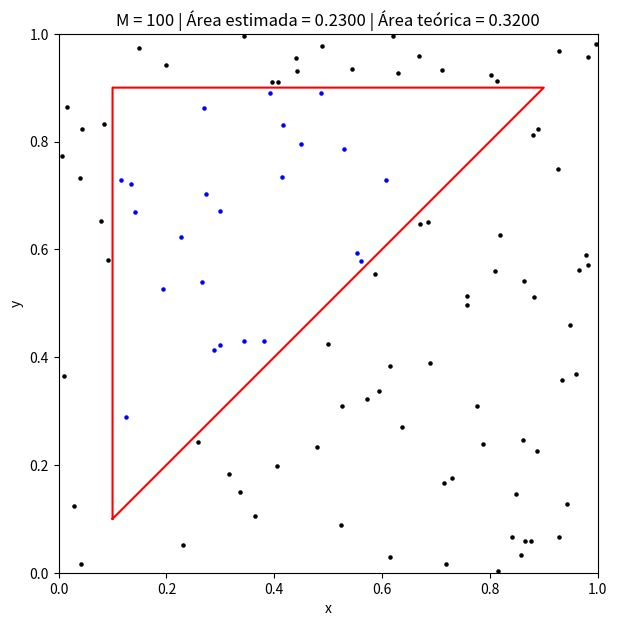
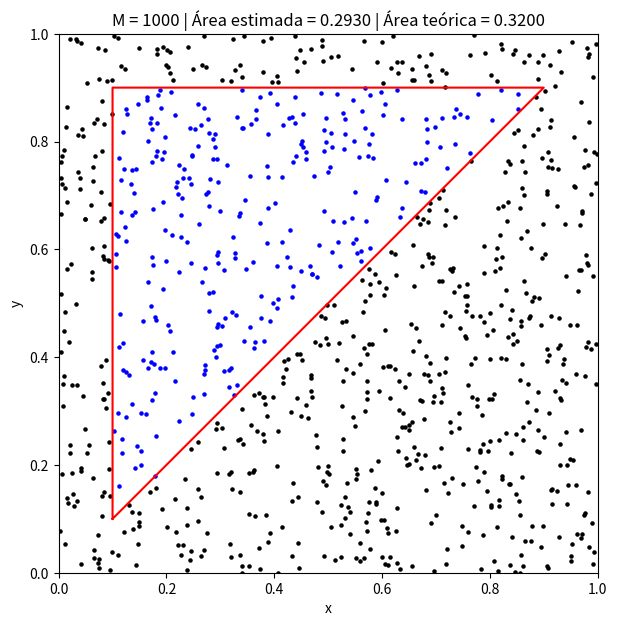
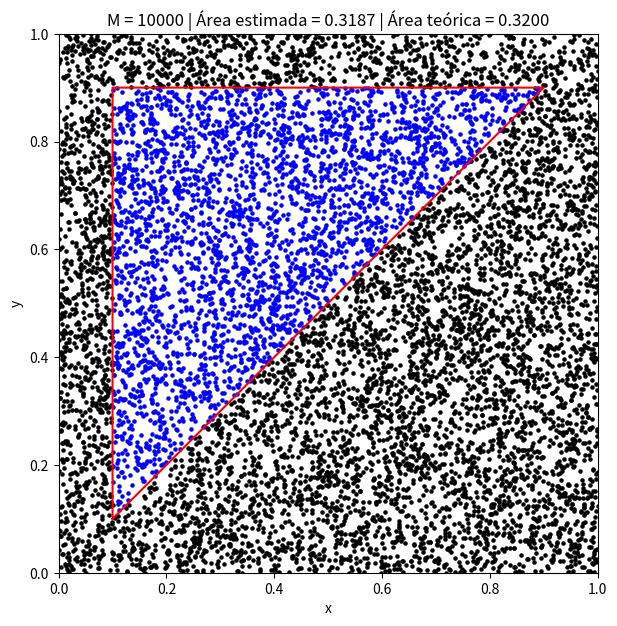
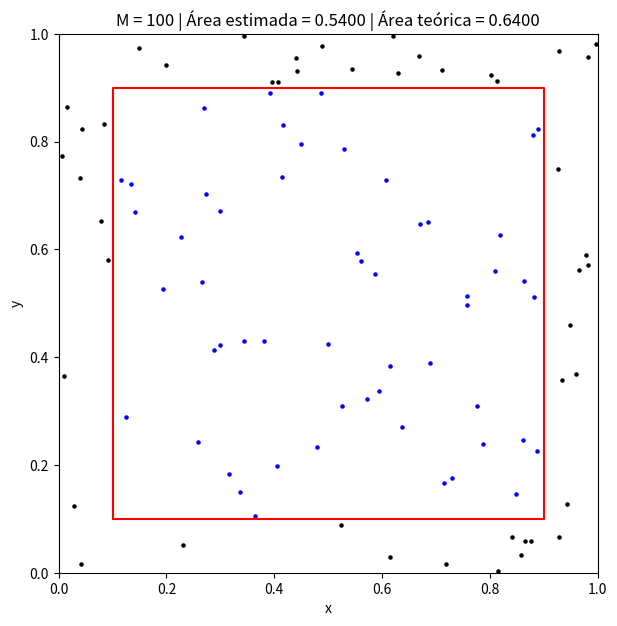
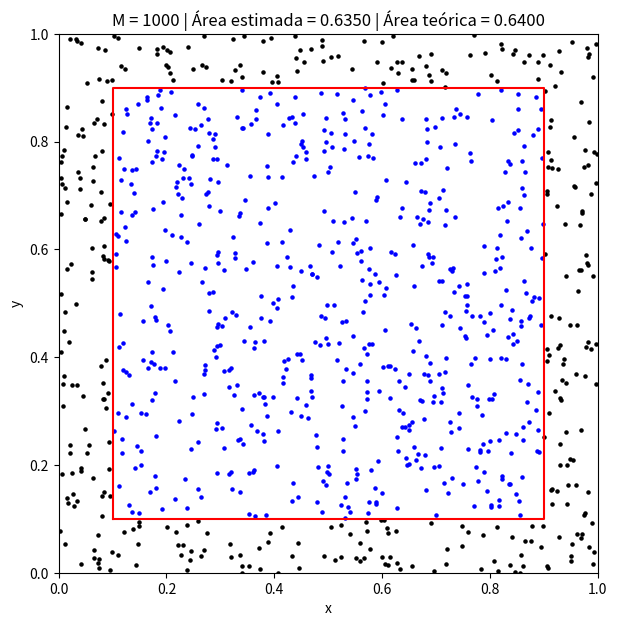
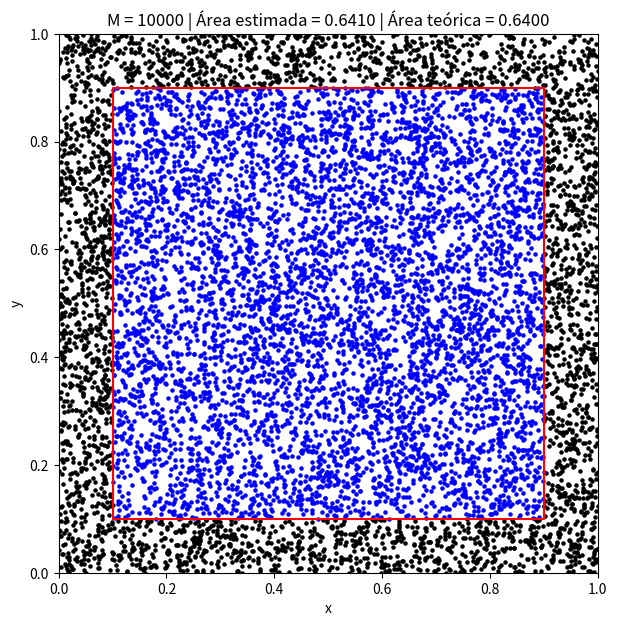
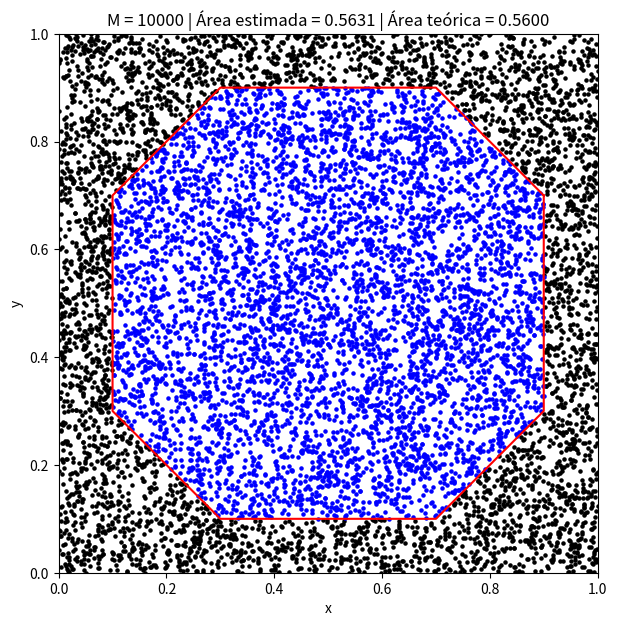
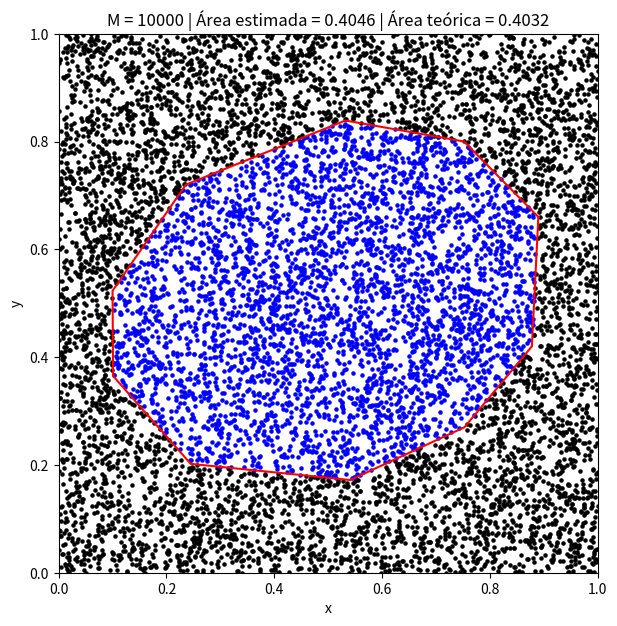
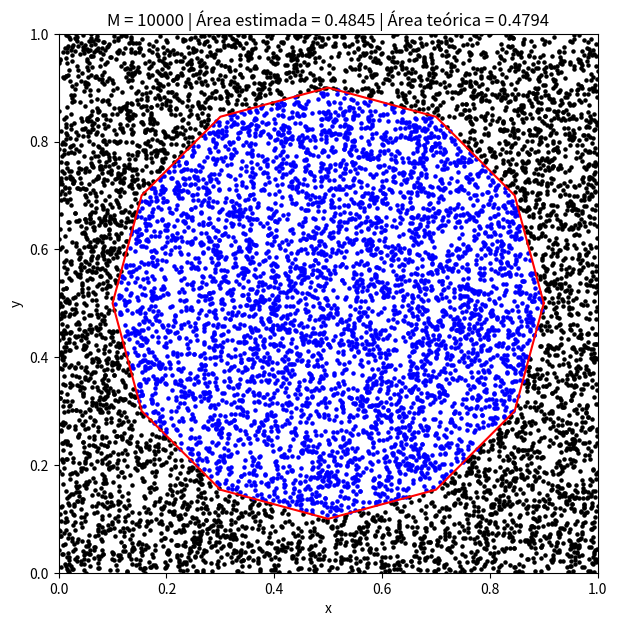

These charts were generated, in order, by the following Python code:
# %%
import numpy as np
import matplotlib.pyplot as plt


def produto_vetorial(u, v):
    return u[0] * v[1] - u[1] * v[0]


def ponto_no_triangulo(P, A, B, C):
    AB = [B[0] - A[0], B[1] - A[1]]
    AP = [P[0] - A[0], P[1] - A[1]]

    BC = [C[0] - B[0], C[1] - B[1]]
    BP = [P[0] - B[0], P[1] - B[1]]

    CA = [A[0] - C[0], A[1] - C[1]]
    CP = [P[0] - C[0], P[1] - C[1]]

    produto1 = produto_vetorial(AB, AP)
    produto2 = produto_vetorial(BC, BP)
    produto3 = produto_vetorial(CA, CP)
    
    # Se tiver ordenado em sentido anti-horário o ponto deve estar à direita dos 3 vetores, ou seja os prod. vet. devem ser todos positivos
    todos_positivos = produto1 >= 0 and produto2 >= 0 and produto3 >= 0 
    
    # Se tiver ordenado em sentido horário o ponto deve estar à esquerda dos 3 vetores, ou seja os prod. vet. devem ser todos negativos
    todos_negativos = produto1 <= 0 and produto2 <= 0 and produto3 <= 0

    # Obs.: a igualdade refere-se ao caso em que o ponto está exatamente em cima da aresta do triângulo.

    return todos_positivos or todos_negativos


def ponto_no_poligono(P, vertices):
    N = len(vertices)

    # O loop abaixo particiona perfeitamente o polígono convexo em triângulos
    for i in range(1, N - 1):
        A = vertices[0]
        B = vertices[i]
        C = vertices[i + 1]

        # Se há ponto dentro de algum dos triângulos internos do polígono, o ponto está dentro do polígono
        if ponto_no_triangulo(P, A, B, C):
            return True 

    return False # Se não há ponto em nenhum triângulo o ponto está fora


def area_monte_carlo(vertices, M, seed=0):
    # Gera nuvem de M pontos no quadrado [0,1]^2
    rng = np.random.default_rng(seed)
    pontos = rng.random((M, 2))

    pontos_dentro = []
    pontos_fora = []

    # Verifica se ponto está dentro ou fora
    for P in pontos:
        if ponto_no_poligono(P, vertices):
            pontos_dentro.append(P)
        else:
            pontos_fora.append(P)

    # Cálcula área com base na razão pontos dentro / pontos gerados
    area = len(pontos_dentro) / M

    return area, pontos_dentro, pontos_fora

def area_triangulo_Heron(A,B,C):
    # Só implementa Heron normal no triangulo

    mod_AB = np.sqrt((B[1] - A[1])**2 + (B[0] - A[0])**2)
    mod_BC = np.sqrt((C[1] - B[1])**2 + (C[0] - B[0])**2)
    mod_CA = np.sqrt((A[1] - C[1])**2 + (A[0] - C[0])**2)
    
    p = (mod_AB + mod_BC + mod_CA)/2

    area_triangulo = np.sqrt(p*(p-mod_AB)*(p-mod_BC)*(p-mod_CA))

    return area_triangulo

def area_poligono_Heron(vertices):
    
    N = len(vertices)
    S = 0

    # O loop abaixo particiona perfeitamente o polígono convexo em triângulos
    for i in range(1, N - 1):
        A = vertices[0]
        B = vertices[i]
        C = vertices[i + 1]
        
        # Soma as áreas de cada triângulo do polígono
        S += area_triangulo_Heron(A, B, C) 

    return S

# O plot foi obra do Gepeto
def plotar(vertices, pontos_dentro, pontos_fora, M, area, area_teo):
    x_dentro = []
    y_dentro = []
    x_fora = []
    y_fora = []

    for P in pontos_dentro:
        x_dentro.append(P[0])
        y_dentro.append(P[1])

    for P in pontos_fora:
        x_fora.append(P[0])
        y_fora.append(P[1])

    # Monta o contorno do polígono.
    x_contorno = []
    y_contorno = []

    for vertice in vertices:
        x_contorno.append(vertice[0])
        y_contorno.append(vertice[1])

    # Repete o primeiro vértice para fechar o contorno.
    x_contorno.append(vertices[0][0])
    y_contorno.append(vertices[0][1])

    plt.figure(figsize=(7, 7))
    plt.scatter(x_fora, y_fora, color="black", s=5, label="Pontos externos")
    plt.scatter(x_dentro, y_dentro, color="blue", s=5, label="Pontos internos")
    plt.plot(x_contorno, y_contorno, color="red", label="Contorno")

    plt.title(f"M = {M} | Área estimada = {area:.4f} | Área teórica = {area_teo:.4f}")
    plt.xlabel("x")
    plt.ylabel("y")
    plt.xlim(0, 1)
    plt.ylim(0, 1)
    plt.gca().set_aspect("equal")
    #plt.legend()
    plt.show()


# %%

# Questão 02

# Vértices ordenados ao redor do contorno do polígono.
verticess = [[(0.1, 0.1), (0.1, 0.9), (0.9, 0.9)], # Triângulo
             [(0.1, 0.1), (0.1, 0.9), (0.9, 0.9), (0.9, 0.1) ]] # Quadrado 

# Quantidade de pontos a serem gerados aleatoriamente dentro do quadrado
Ms = [100, 1000, 10000]

for vertices in verticess:
    for M in Ms:
        area_teorica = area_poligono_Heron(vertices)
        area_estimada, pontos_dentro, pontos_fora = area_monte_carlo(vertices, M)
        erro = abs(area_estimada - area_teorica)

        #print(f"Área teórica:  {area_teorica:.4f}")
        #print(f"Área estimada: {area_estimada:.4f}")

        plotar(vertices, pontos_dentro, pontos_fora, M, area_estimada, area_teorica)

# %%

# Questão 04

# A sugestão dos vertices foi do Gepeto
verticess = [
    [(0.9, 0.7), (0.9, 0.3), (0.7, 0.1), (0.3, 0.1), (0.1, 0.3), (0.1, 0.7), (0.3, 0.9), (0.7, 0.9)], # 8 lados
    [(0.890, 0.660), (0.878, 0.420), (0.753, 0.270), (0.541, 0.172), (0.245, 0.202), (0.101, 0.365), (0.100, 0.523), (0.236, 0.720), (0.532, 0.839), (0.752, 0.800)], # 10 lados
    [(0.900, 0.500), (0.846, 0.300), (0.700, 0.154), (0.500, 0.100), (0.300, 0.154), (0.154, 0.300), (0.100, 0.500), (0.154, 0.700), (0.300, 0.846), (0.500, 0.900), (0.700, 0.846), (0.846, 0.700)] # 12 lados
]

# Quantidade de pontos a serem gerados aleatoriamente dentro do quadrado
M = 10000

for vertices in verticess:
    area_teorica = area_poligono_Heron(vertices)
    area_estimada, pontos_dentro, pontos_fora = area_monte_carlo(vertices, M)
    erro = abs(area_estimada - area_teorica)

    #print(f"Área teórica:  {area_teorica:.4f}")
    #print(f"Área estimada: {area_estimada:.4f}")

    plotar(vertices, pontos_dentro, pontos_fora, M, area_estimada, area_teorica)

# %%
